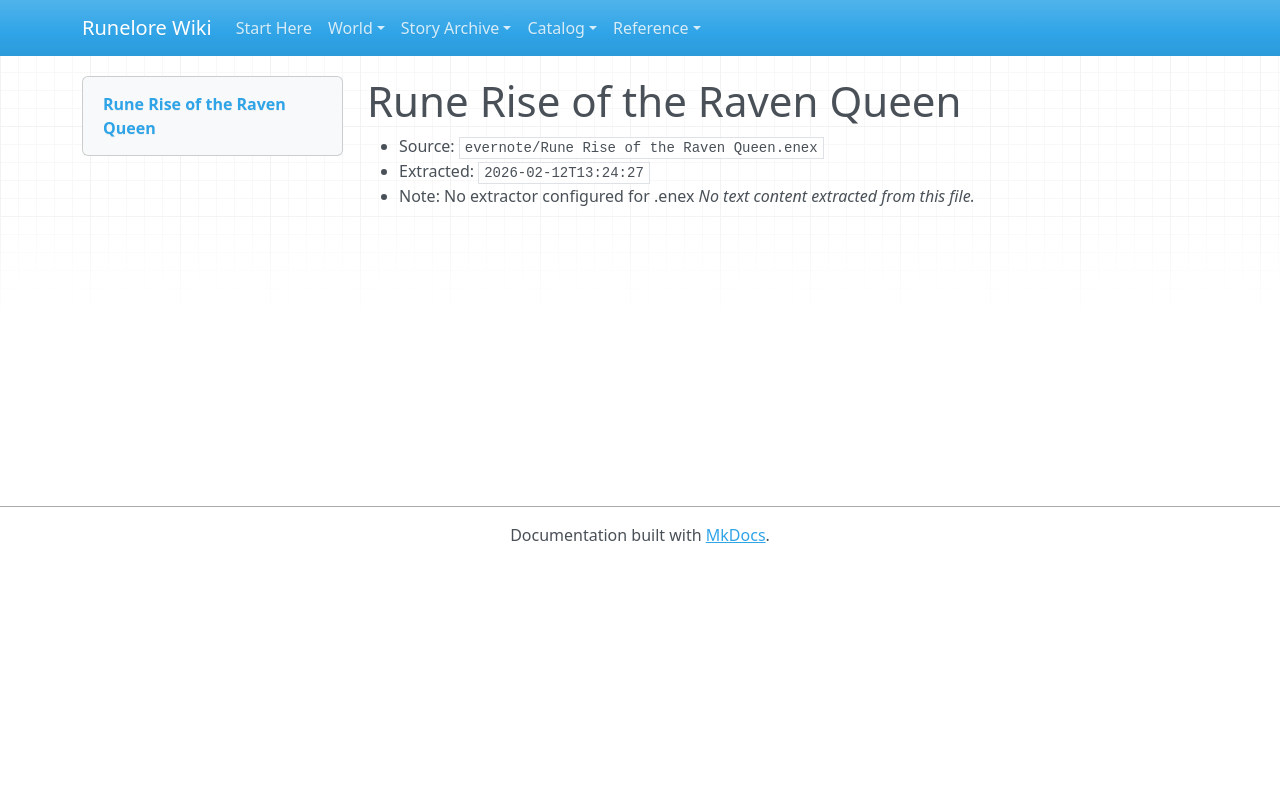

repository: chuff80/runednd · page: raw/evernote/Rune Rise of the Raven Queen.enex/index.html · generator: mkdocs

# Rune Rise of the Raven Queen

- Source: `evernote/Rune Rise of the Raven Queen.enex`
- Extracted: `2026-02-12T13:24:27`
- Note: No extractor configured for .enex
_No text content extracted from this file._
